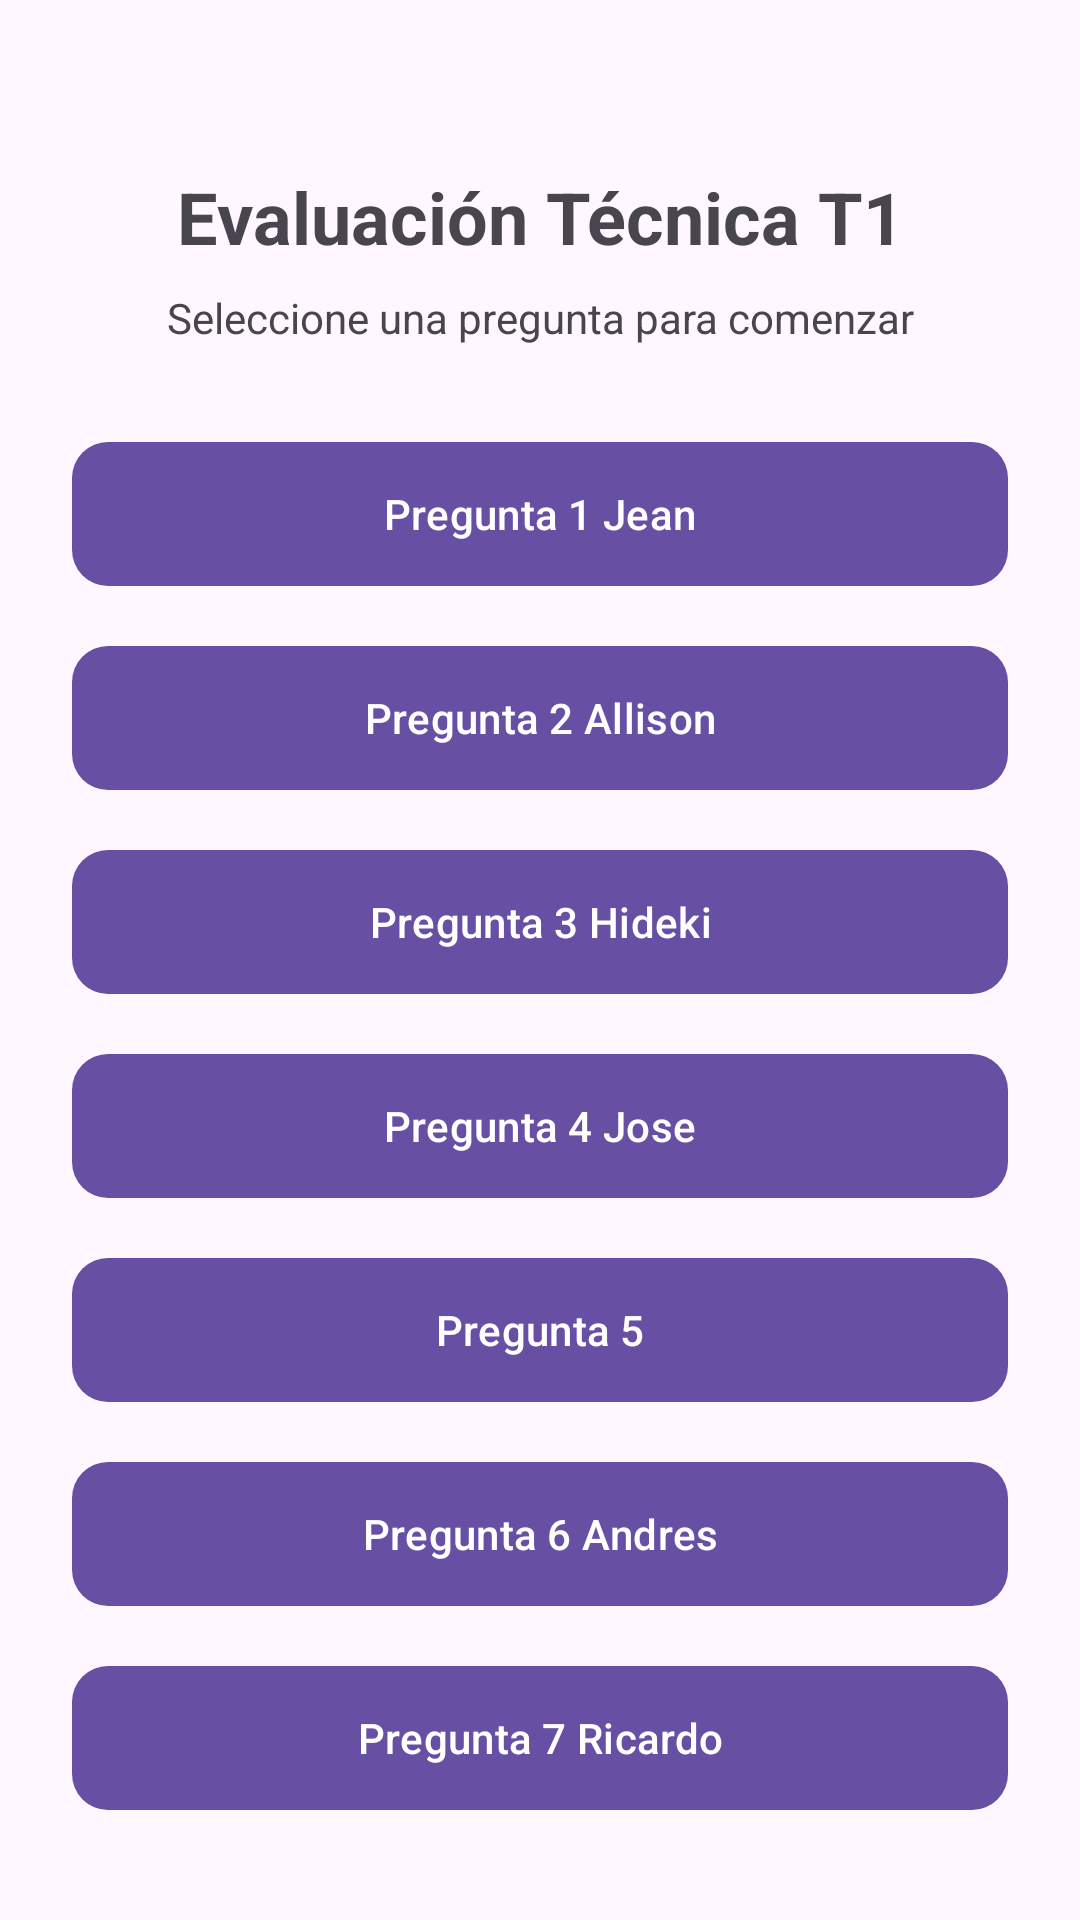

Here is an Android app screen rendered from its layout file. Give the layout XML and the strings, colors and styles it references.
<!-- AndroidManifest.xml: application theme Theme.AppGrupo6 -->
<!-- res/layout/activity_main.xml -->
<?xml version="1.0" encoding="utf-8"?>
<ScrollView
    xmlns:android="http://schemas.android.com/apk/res/android"
    xmlns:app="http://schemas.android.com/apk/res-auto"
    xmlns:tools="http://schemas.android.com/tools"
    android:layout_width="match_parent"
    android:layout_height="match_parent"
    android:fillViewport="true"
    tools:context=".MainActivity">

    <androidx.constraintlayout.widget.ConstraintLayout
        android:layout_width="match_parent"
        android:layout_height="wrap_content"
        android:padding="24dp">

        <TextView
            android:id="@+id/tvTituloMenu"
            android:layout_width="0dp"
            android:layout_height="wrap_content"
            android:layout_marginTop="32dp"
            android:text="Evaluación Técnica T1"
            android:textAlignment="center"
            android:textSize="24sp"
            android:textStyle="bold"
            app:layout_constraintEnd_toEndOf="parent"
            app:layout_constraintStart_toStartOf="parent"
            app:layout_constraintTop_toTopOf="parent" />


        <TextView
            android:id="@+id/tvSubtituloMenu"
            android:layout_width="0dp"
            android:layout_height="wrap_content"
            android:layout_marginTop="8dp"
            android:text="Seleccione una pregunta para comenzar"
            android:textAlignment="center"
            android:textSize="14sp"
            app:layout_constraintEnd_toEndOf="parent"
            app:layout_constraintStart_toStartOf="parent"
            app:layout_constraintTop_toBottomOf="@id/tvTituloMenu" />

        <com.google.android.material.button.MaterialButton
            android:id="@+id/btnPregunta1"
            android:layout_width="0dp"
            android:layout_height="56dp"
            android:layout_marginTop="28dp"
            android:text="Pregunta 1 Jean"
            app:cornerRadius="12dp"
            app:layout_constraintEnd_toEndOf="parent"
            app:layout_constraintStart_toStartOf="parent"
            app:layout_constraintTop_toBottomOf="@id/tvSubtituloMenu" />


        <com.google.android.material.button.MaterialButton
            android:id="@+id/btnPregunta2"
            android:layout_width="0dp"
            android:layout_height="56dp"
            android:layout_marginTop="12dp"
            android:text="Pregunta 2 Allison"
            app:cornerRadius="12dp"
            app:layout_constraintEnd_toEndOf="parent"
            app:layout_constraintStart_toStartOf="parent"
            app:layout_constraintTop_toBottomOf="@id/btnPregunta1" />


        <com.google.android.material.button.MaterialButton
            android:id="@+id/btnPregunta3"
            android:layout_width="0dp"
            android:layout_height="56dp"
            android:layout_marginTop="12dp"
            android:text="Pregunta 3 Hideki"
            app:cornerRadius="12dp"
            app:layout_constraintEnd_toEndOf="parent"
            app:layout_constraintStart_toStartOf="parent"
            app:layout_constraintTop_toBottomOf="@id/btnPregunta2" />


        <com.google.android.material.button.MaterialButton
            android:id="@+id/btnPregunta4"
            android:layout_width="0dp"
            android:layout_height="56dp"
            android:layout_marginTop="12dp"
            android:text="Pregunta 4 Jose"
            app:cornerRadius="12dp"
            app:layout_constraintEnd_toEndOf="parent"
            app:layout_constraintStart_toStartOf="parent"
            app:layout_constraintTop_toBottomOf="@id/btnPregunta3" />


        <com.google.android.material.button.MaterialButton
            android:id="@+id/btnPregunta5"
            android:layout_width="0dp"
            android:layout_height="56dp"
            android:layout_marginTop="12dp"
            android:text="Pregunta 5"
            app:cornerRadius="12dp"
            app:layout_constraintEnd_toEndOf="parent"
            app:layout_constraintStart_toStartOf="parent"
            app:layout_constraintTop_toBottomOf="@id/btnPregunta4" />


        <com.google.android.material.button.MaterialButton
            android:id="@+id/btnPregunta6"
            android:layout_width="0dp"
            android:layout_height="56dp"
            android:layout_marginTop="12dp"
            android:text="Pregunta 6 Andres"
            app:cornerRadius="12dp"
            app:layout_constraintEnd_toEndOf="parent"
            app:layout_constraintStart_toStartOf="parent"
            app:layout_constraintTop_toBottomOf="@id/btnPregunta5" />


        <com.google.android.material.button.MaterialButton
            android:id="@+id/btnPregunta7"
            android:layout_width="0dp"
            android:layout_height="56dp"
            android:layout_marginTop="12dp"
            android:text="Pregunta 7 Ricardo"
            app:cornerRadius="12dp"
            app:layout_constraintEnd_toEndOf="parent"
            app:layout_constraintStart_toStartOf="parent"
            app:layout_constraintTop_toBottomOf="@id/btnPregunta6" />

    </androidx.constraintlayout.widget.ConstraintLayout>
</ScrollView>
<!-- resources referenced by this layout -->
<resources>
  <style name="Theme.AppGrupo6" parent="Base.Theme.AppGrupo6" />
  <style name="Base.Theme.AppGrupo6" parent="Theme.Material3.DayNight.NoActionBar">
          
          
      </style>
</resources>
